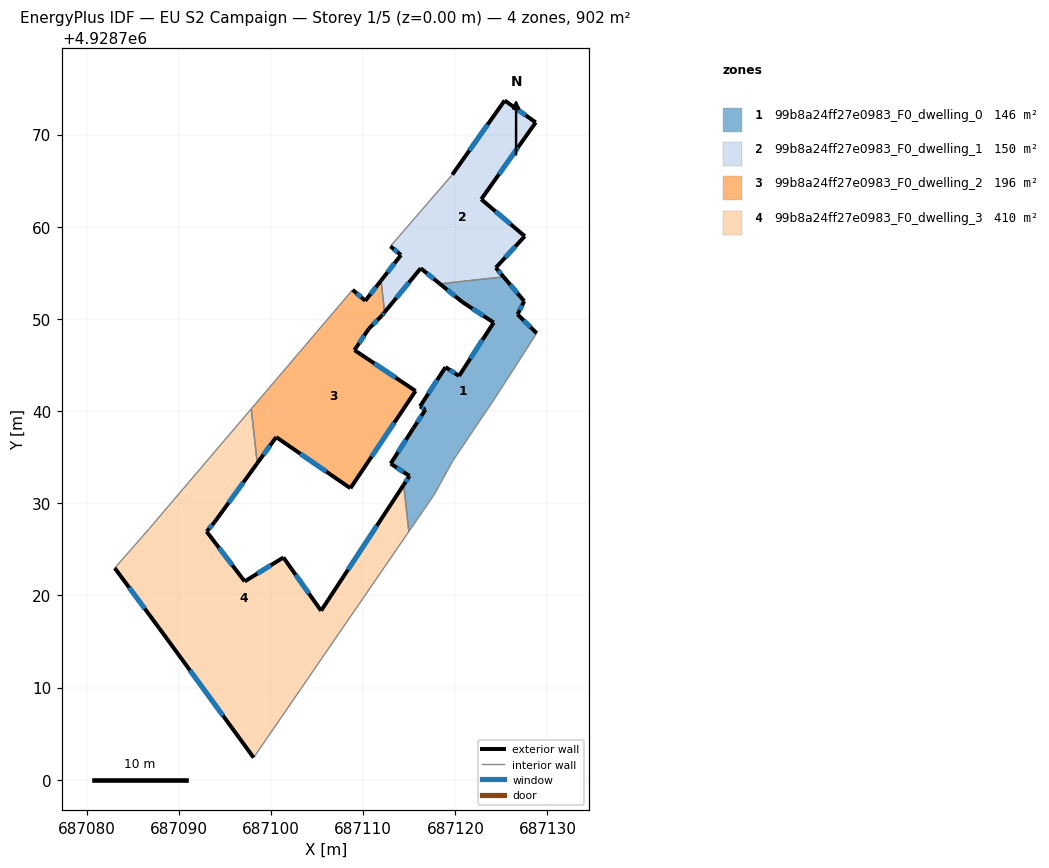
=== STOREY PLAN SPEC (per zone: floor XY polygon, exterior-wall plan segments, windows/doors) ===
zone 1: 99b8a24ff27e0983_F0_dwelling_0  (145.8 m²)
  floor: (687117.72, 4928730.95) (687119.72, 4928734.59) (687124.32, 4928741.43) (687128.83, 4928748.45) (687126.75, 4928750.49) (687127.47, 4928751.92) (687125.23, 4928754.56) (687118.33, 4928753.80) (687120.74, 4928751.84) (687124.16, 4928749.60) (687120.40, 4928743.81) (687118.93, 4928744.76) (687116.17, 4928740.51) (687116.75, 4928740.14) (687115.44, 4928738.13) (687112.98, 4928734.29) (687115.02, 4928732.95) (687114.40, 4928732.00) (687114.96, 4928726.93)
  exterior wall: (687114.40, 4928732.00) – (687115.02, 4928732.95)  [1.1 m]
    window: (687114.60, 4928732.31) – (687114.82, 4928732.64)  [0.4 m²]
  exterior wall: (687115.02, 4928732.95) – (687112.98, 4928734.29)  [2.4 m]
    window: (687114.36, 4928733.39) – (687113.65, 4928733.86)  [0.9 m²]
  exterior wall: (687112.98, 4928734.29) – (687115.44, 4928738.13)  [4.6 m]
    window: (687113.78, 4928735.54) – (687114.64, 4928736.88)  [1.7 m²]
  exterior wall: (687115.44, 4928738.13) – (687116.75, 4928740.14)  [2.4 m]
    window: (687115.87, 4928738.79) – (687116.33, 4928739.49)  [0.9 m²]
  exterior wall: (687116.75, 4928740.14) – (687116.17, 4928740.51)  [0.7 m]
    window: (687116.57, 4928740.26) – (687116.36, 4928740.39)  [0.3 m²]
  exterior wall: (687116.17, 4928740.51) – (687118.93, 4928744.76)  [5.1 m]
    window: (687117.07, 4928741.90) – (687118.04, 4928743.38)  [1.9 m²]
  exterior wall: (687118.93, 4928744.76) – (687120.40, 4928743.81)  [1.8 m]
    window: (687119.41, 4928744.45) – (687119.93, 4928744.12)  [0.6 m²]
  exterior wall: (687120.40, 4928743.81) – (687124.16, 4928749.60)  [6.9 m]
    window: (687121.63, 4928745.70) – (687122.94, 4928747.72)  [2.5 m²]
  exterior wall: (687124.16, 4928749.60) – (687120.74, 4928751.84)  [4.1 m]
    window: (687123.05, 4928750.33) – (687121.86, 4928751.11)  [1.5 m²]
  exterior wall: (687120.74, 4928751.84) – (687118.33, 4928753.80)  [3.1 m]
    window: (687119.96, 4928752.48) – (687119.12, 4928753.16)  [1.1 m²]
  exterior wall: (687125.23, 4928754.56) – (687127.47, 4928751.92)  [3.5 m]
    window: (687125.96, 4928753.71) – (687126.75, 4928752.78)  [1.3 m²]
  exterior wall: (687127.47, 4928751.92) – (687126.75, 4928750.49)  [1.6 m]
    window: (687127.24, 4928751.46) – (687126.99, 4928750.96)  [0.6 m²]
  exterior wall: (687126.75, 4928750.49) – (687128.83, 4928748.45)  [2.9 m]
    window: (687127.43, 4928749.83) – (687128.15, 4928749.11)  [1.1 m²]
  interior walls: 6
zone 2: 99b8a24ff27e0983_F0_dwelling_1  (150.4 m²)
  floor: (687125.23, 4928754.56) (687124.39, 4928755.55) (687127.53, 4928758.97) (687122.81, 4928762.98) (687128.72, 4928771.32) (687125.35, 4928773.70) (687119.67, 4928765.65) (687112.96, 4928757.87) (687114.10, 4928756.93) (687111.94, 4928754.16) (687112.32, 4928750.72) (687116.24, 4928755.49) (687118.33, 4928753.80)
  exterior wall: (687118.33, 4928753.80) – (687116.24, 4928755.49)  [2.7 m]
    window: (687117.65, 4928754.35) – (687116.92, 4928754.94)  [1.0 m²]
  exterior wall: (687116.24, 4928755.49) – (687112.32, 4928750.72)  [6.2 m]
    window: (687114.97, 4928753.94) – (687113.60, 4928752.27)  [2.3 m²]
  exterior wall: (687111.94, 4928754.16) – (687114.10, 4928756.93)  [3.5 m]
    window: (687112.64, 4928755.06) – (687113.40, 4928756.03)  [1.3 m²]
  exterior wall: (687114.10, 4928756.93) – (687112.96, 4928757.87)  [1.5 m]
    window: (687113.73, 4928757.24) – (687113.33, 4928757.57)  [0.5 m²]
  exterior wall: (687119.67, 4928765.65) – (687125.35, 4928773.70)  [9.9 m]
    window: (687121.52, 4928768.27) – (687123.51, 4928771.08)  [3.6 m²]
  exterior wall: (687125.35, 4928773.70) – (687128.72, 4928771.32)  [4.1 m]
    window: (687126.45, 4928772.93) – (687127.63, 4928772.10)  [1.5 m²]
  exterior wall: (687128.72, 4928771.32) – (687122.81, 4928762.98)  [10.2 m]
    window: (687126.80, 4928768.61) – (687124.74, 4928765.69)  [3.7 m²]
  exterior wall: (687122.81, 4928762.98) – (687127.53, 4928758.97)  [6.2 m]
    window: (687124.35, 4928761.68) – (687126.00, 4928760.28)  [2.3 m²]
  exterior wall: (687127.53, 4928758.97) – (687124.39, 4928755.55)  [4.6 m]
    window: (687126.51, 4928757.86) – (687125.42, 4928756.67)  [1.7 m²]
  exterior wall: (687124.39, 4928755.55) – (687125.23, 4928754.56)  [1.3 m]
    window: (687124.67, 4928755.23) – (687124.96, 4928754.89)  [0.5 m²]
  interior walls: 3
zone 3: 99b8a24ff27e0983_F0_dwelling_2  (195.8 m²)
  floor: (687108.61, 4928731.62) (687115.68, 4928742.18) (687109.05, 4928746.61) (687110.61, 4928748.93) (687111.99, 4928750.32) (687112.32, 4928750.72) (687111.94, 4928754.16) (687110.23, 4928751.97) (687108.85, 4928753.15) (687097.85, 4928740.24) (687098.51, 4928734.34) (687100.56, 4928737.17)
  exterior wall: (687100.56, 4928737.17) – (687098.51, 4928734.34)  [3.5 m]
    window: (687099.90, 4928736.25) – (687099.18, 4928735.26)  [1.3 m²]
  exterior wall: (687108.85, 4928753.15) – (687110.23, 4928751.97)  [1.8 m]
    window: (687109.30, 4928752.77) – (687109.79, 4928752.36)  [0.7 m²]
  exterior wall: (687110.23, 4928751.97) – (687111.94, 4928754.16)  [2.8 m]
    window: (687110.79, 4928752.68) – (687111.39, 4928753.45)  [1.0 m²]
  exterior wall: (687112.32, 4928750.72) – (687111.99, 4928750.32)  [0.5 m]
    window: (687112.21, 4928750.59) – (687112.10, 4928750.45)  [0.2 m²]
  exterior wall: (687111.99, 4928750.32) – (687110.61, 4928748.93)  [2.0 m]
    window: (687111.55, 4928749.87) – (687111.06, 4928749.39)  [0.7 m²]
  exterior wall: (687110.61, 4928748.93) – (687109.05, 4928746.61)  [2.8 m]
    window: (687110.11, 4928748.18) – (687109.56, 4928747.37)  [1.0 m²]
  exterior wall: (687109.05, 4928746.61) – (687115.68, 4928742.18)  [8.0 m]
    window: (687111.21, 4928745.17) – (687113.53, 4928743.62)  [2.9 m²]
  exterior wall: (687115.68, 4928742.18) – (687108.61, 4928731.62)  [12.7 m]
    window: (687113.38, 4928738.75) – (687110.91, 4928735.06)  [4.7 m²]
  exterior wall: (687108.61, 4928731.62) – (687100.56, 4928737.17)  [9.8 m]
    window: (687106.00, 4928733.43) – (687103.18, 4928735.37)  [3.6 m²]
  interior walls: 3
zone 4: 99b8a24ff27e0983_F0_dwelling_3  (410.1 m²)
  floor: (687098.11, 4928702.39) (687114.96, 4928726.93) (687114.40, 4928732.00) (687105.43, 4928718.33) (687101.34, 4928724.11) (687097.14, 4928721.51) (687093.01, 4928726.92) (687093.89, 4928727.97) (687098.51, 4928734.34) (687097.85, 4928740.24) (687086.77, 4928727.22) (687083.04, 4928722.96) (687087.87, 4928716.43)
  exterior wall: (687098.11, 4928702.39) – (687087.87, 4928716.43)  [17.4 m]
    window: (687094.78, 4928706.96) – (687091.20, 4928711.87)  [6.4 m²]
  exterior wall: (687087.87, 4928716.43) – (687083.04, 4928722.96)  [8.1 m]
    window: (687086.30, 4928718.56) – (687084.61, 4928720.84)  [3.0 m²]
  exterior wall: (687098.51, 4928734.34) – (687093.89, 4928727.97)  [7.9 m]
    window: (687097.01, 4928732.27) – (687095.39, 4928730.04)  [2.9 m²]
  exterior wall: (687093.89, 4928727.97) – (687093.01, 4928726.92)  [1.4 m]
    window: (687093.61, 4928727.63) – (687093.30, 4928727.27)  [0.5 m²]
  exterior wall: (687093.01, 4928726.92) – (687097.14, 4928721.51)  [6.8 m]
    window: (687094.36, 4928725.16) – (687095.80, 4928723.27)  [2.5 m²]
  exterior wall: (687097.14, 4928721.51) – (687101.34, 4928724.11)  [4.9 m]
    window: (687098.51, 4928722.36) – (687099.98, 4928723.27)  [1.8 m²]
  exterior wall: (687101.34, 4928724.11) – (687105.43, 4928718.33)  [7.1 m]
    window: (687102.67, 4928722.23) – (687104.10, 4928720.21)  [2.6 m²]
  exterior wall: (687105.43, 4928718.33) – (687114.40, 4928732.00)  [16.3 m]
    window: (687108.35, 4928722.78) – (687111.48, 4928727.55)  [6.0 m²]
  interior walls: 5

=== DERIVED (storey summary) ===
Building: EU S2 Campaign
Storey: 1 of 5  (floor level z = 0.00 m)
Storey gross floor area: 902.1 m²
Zones on this storey: 4
  - 99b8a24ff27e0983_F0_dwelling_0: floor 145.8 m²; exterior wall 40.1 m (120.4 m²); 13 window(s) 14.7 m²; WWR 12.2%
  - 99b8a24ff27e0983_F0_dwelling_1: floor 150.4 m²; exterior wall 50.2 m (150.6 m²); 10 window(s) 18.4 m²; WWR 12.2%
  - 99b8a24ff27e0983_F0_dwelling_2: floor 195.8 m²; exterior wall 43.8 m (131.5 m²); 9 window(s) 16.1 m²; WWR 12.2%
  - 99b8a24ff27e0983_F0_dwelling_3: floor 410.1 m²; exterior wall 69.9 m (209.7 m²); 8 window(s) 25.6 m²; WWR 12.2%
Zone adjacency (shared interzone walls):
  - 99b8a24ff27e0983_F0_dwelling_0 ↔ 99b8a24ff27e0983_F0_dwelling_1
  - 99b8a24ff27e0983_F0_dwelling_0 ↔ 99b8a24ff27e0983_F0_dwelling_3
  - 99b8a24ff27e0983_F0_dwelling_1 ↔ 99b8a24ff27e0983_F0_dwelling_2
  - 99b8a24ff27e0983_F0_dwelling_2 ↔ 99b8a24ff27e0983_F0_dwelling_3